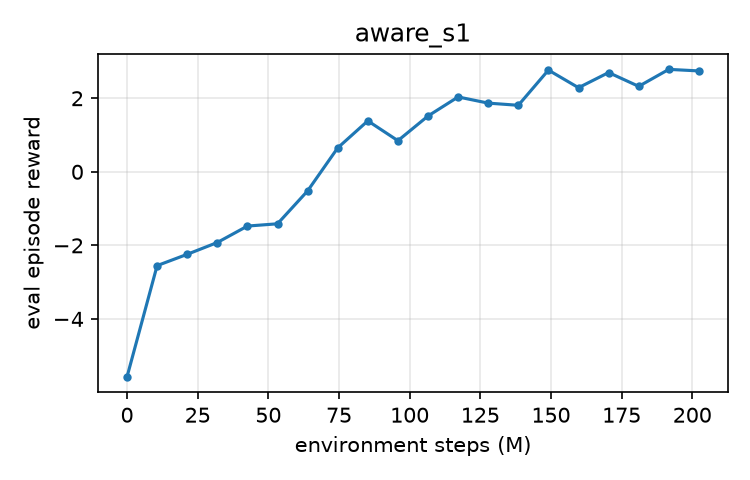

The data file committed next to this chart (first rows):
env_steps, episode_reward
0, -5.575
10649600, -2.551
21299200, -2.243
31948800, -1.922
42598400, -1.475
53248000, -1.413
63897600, -0.5188
74547200, 0.6504
85196800, 1.385
95846400, 0.8462
106496000, 1.517
117145600, 2.036
127795200, 1.867
138444800, 1.808
149094400, 2.765
159744000, 2.287
170393600, 2.699
181043200, 2.323
191692800, 2.785
202342400, 2.743
